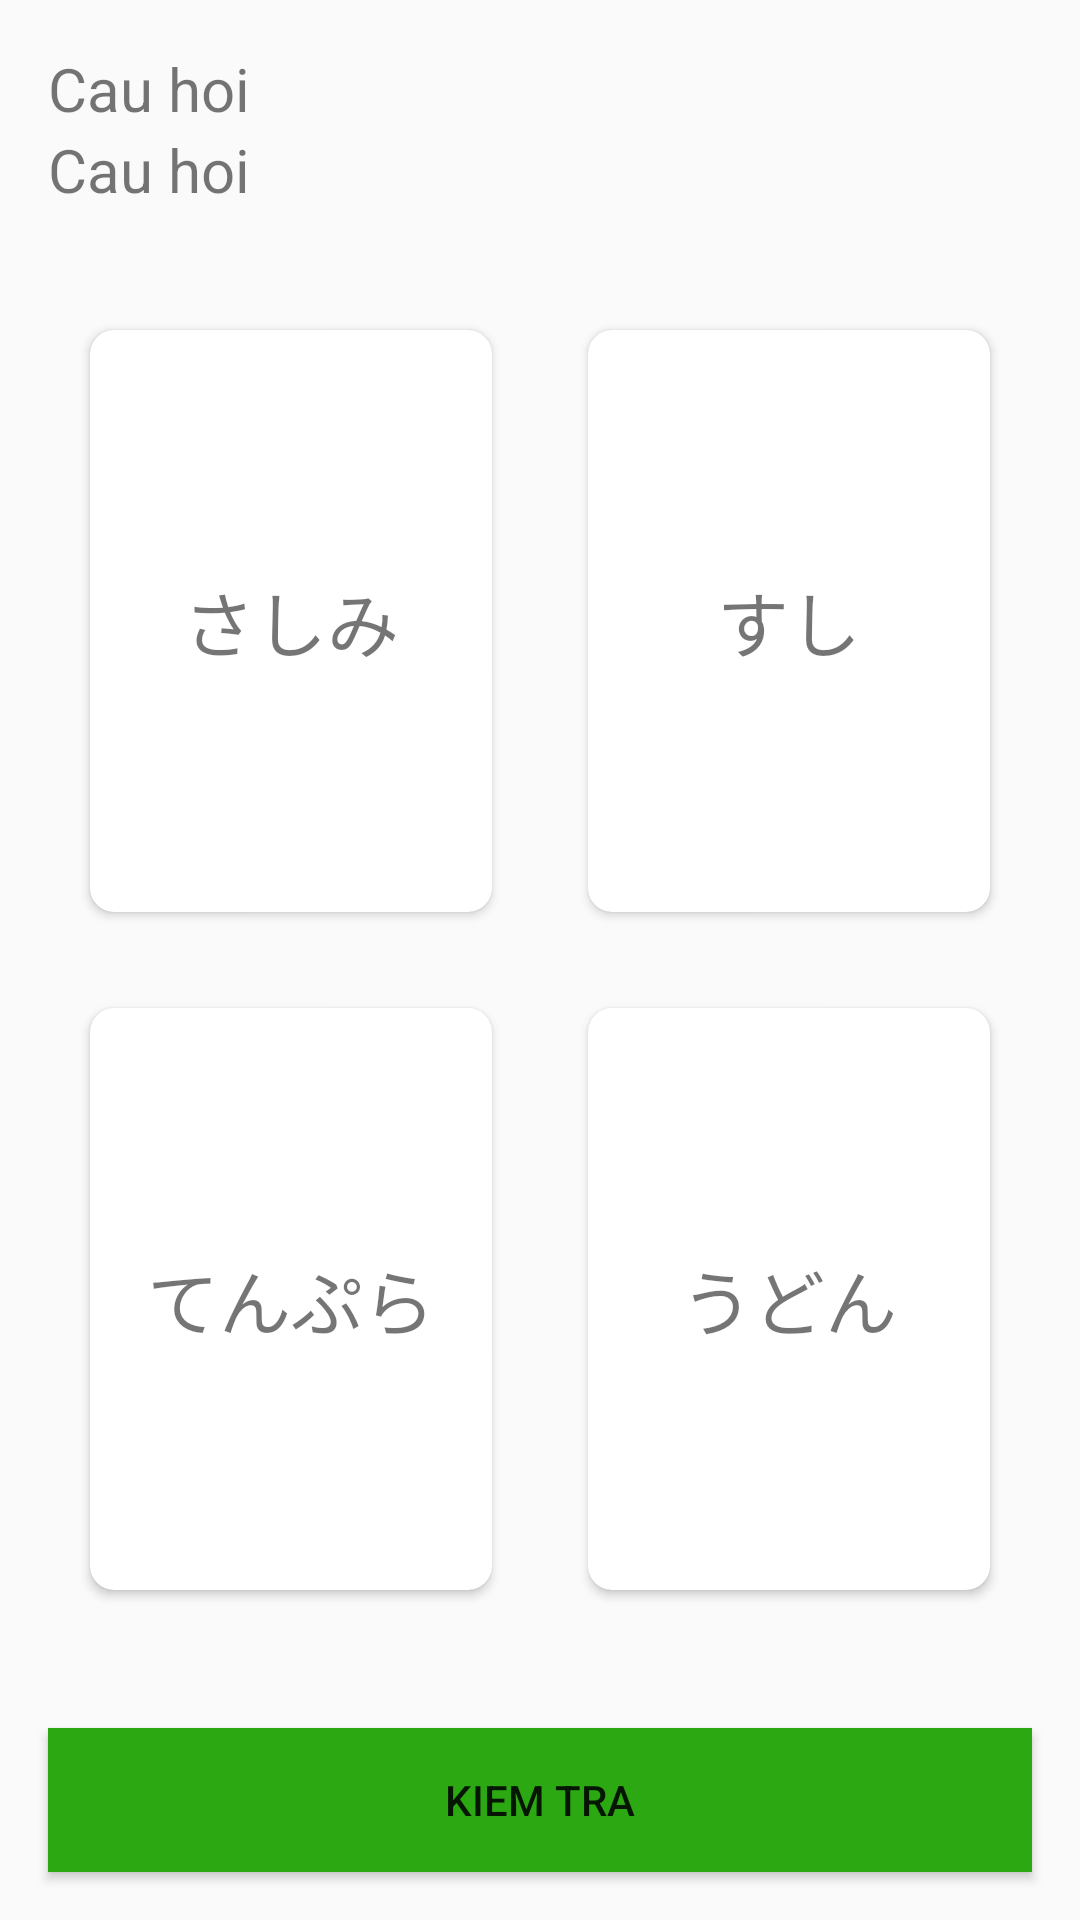

Here is an Android app screen rendered from its layout file. Give the layout XML and the strings, colors and styles it references.
<!-- AndroidManifest.xml: application theme Theme.Design.Light -->
<!-- res/layout/fragment_home_learn_op3.xml -->
<?xml version="1.0" encoding="utf-8"?>
<RelativeLayout xmlns:android="http://schemas.android.com/apk/res/android"
    xmlns:app="http://schemas.android.com/apk/res-auto"
    xmlns:tools="http://schemas.android.com/tools"
    android:layout_width="match_parent"
    android:layout_height="match_parent"
    tools:context=".Home">

    <LinearLayout
        android:orientation="vertical"
        android:layout_width="match_parent"
        android:weightSum="5"
        android:layout_height="match_parent">

        <LinearLayout
            android:layout_width="match_parent"
            android:layout_height="80dp"
            android:orientation="vertical">
            <TextView
                android:layout_width="wrap_content"
                android:layout_height="wrap_content"
                android:layout_marginTop="16dp"
                android:layout_marginLeft="16dp"
                android:textSize="20dp"
                android:text="Cau hoi"></TextView>
            <TextView
                android:layout_width="wrap_content"
                android:layout_height="wrap_content"
                android:textSize="20dp"
                android:layout_marginLeft="16dp"
                android:text="Cau hoi"></TextView>

        </LinearLayout>

        <GridLayout
            android:id="@+id/home_grid"
            android:layout_width="match_parent"
            android:layout_height="0dp"
            android:layout_weight="5"
            android:alignmentMode="alignMargins"
            android:columnCount="2"
            android:padding="14dp"
            android:rowCount="4">

            <androidx.cardview.widget.CardView
                android:layout_width="0dp"
                android:layout_height="0dp"
                android:layout_rowWeight="1"
                android:layout_columnWeight="1"
                android:layout_marginTop="16dp"
                android:layout_marginLeft="16dp"
                android:layout_marginRight="16dp"
                android:layout_marginBottom="16dp"
                android:elevation="8dp"
                app:cardCornerRadius="8dp"
                >

                <LinearLayout
                    android:layout_width="wrap_content"
                    android:layout_height="wrap_content"
                    android:layout_gravity="center"
                    android:orientation="vertical">

                    <ImageView
                        android:layout_width="wrap_content"
                        android:layout_height="wrap_content"
                        android:layout_gravity="center_horizontal"
                        android:src="@drawable/ic_home"
                        ></ImageView>

                    <TextView
                        android:layout_width="wrap_content"
                        android:layout_height="wrap_content"
                        android:gravity="center_horizontal"
                        android:text="さしみ"
                        android:textAlignment="center"
                        android:textSize="24dp">

                    </TextView>

                </LinearLayout>
            </androidx.cardview.widget.CardView>
            <androidx.cardview.widget.CardView
                android:layout_width="0dp"
                android:layout_height="0dp"
                android:layout_rowWeight="1"
                android:layout_columnWeight="1"
                android:layout_marginTop="16dp"
                android:layout_marginLeft="16dp"
                android:layout_marginRight="16dp"
                android:layout_marginBottom="16dp"
                android:elevation="8dp"
                app:cardCornerRadius="8dp">

                <LinearLayout
                    android:layout_width="wrap_content"
                    android:layout_height="wrap_content"
                    android:layout_gravity="center"
                    android:orientation="vertical">

                    <ImageView
                        android:layout_width="wrap_content"
                        android:layout_height="wrap_content"
                        android:layout_gravity="center_horizontal"
                        android:src="@drawable/ic_home"></ImageView>

                    <TextView
                        android:layout_width="wrap_content"
                        android:layout_height="wrap_content"
                        android:gravity="center_horizontal"
                        android:text="すし"
                        android:textAlignment="center"
                        android:textSize="24dp">

                    </TextView>

                </LinearLayout>
            </androidx.cardview.widget.CardView>
            <androidx.cardview.widget.CardView
                android:layout_width="0dp"
                android:layout_height="0dp"
                android:layout_rowWeight="1"
                android:layout_columnWeight="1"
                android:layout_marginTop="16dp"
                android:layout_marginLeft="16dp"
                android:layout_marginRight="16dp"
                android:layout_marginBottom="16dp"
                android:elevation="8dp"
                app:cardCornerRadius="8dp">

                <LinearLayout
                    android:layout_width="wrap_content"
                    android:layout_height="wrap_content"
                    android:layout_gravity="center"
                    android:orientation="vertical">

                    <ImageView
                        android:layout_width="wrap_content"
                        android:layout_height="wrap_content"
                        android:layout_gravity="center_horizontal"
                        android:src="@drawable/ic_home"></ImageView>

                    <TextView
                        android:layout_width="wrap_content"
                        android:layout_height="wrap_content"
                        android:gravity="center_horizontal"
                        android:text="てんぷら"
                        android:textAlignment="center"
                        android:textSize="24dp">

                    </TextView>

                </LinearLayout>
            </androidx.cardview.widget.CardView>
            <androidx.cardview.widget.CardView
                android:layout_width="0dp"
                android:layout_height="0dp"
                android:layout_rowWeight="1"
                android:layout_columnWeight="1"
                android:layout_marginTop="16dp"
                android:layout_marginLeft="16dp"
                android:layout_marginRight="16dp"
                android:layout_marginBottom="16dp"
                android:elevation="8dp"
                app:cardCornerRadius="8dp">

                <LinearLayout
                    android:layout_width="wrap_content"
                    android:layout_height="wrap_content"
                    android:layout_gravity="center"
                    android:orientation="vertical">

                    <ImageView
                        android:layout_width="wrap_content"
                        android:layout_height="wrap_content"
                        android:layout_gravity="center_horizontal"
                        android:src="@drawable/ic_home"></ImageView>

                    <TextView
                        android:layout_width="wrap_content"
                        android:layout_height="wrap_content"
                        android:gravity="center_horizontal"
                        android:text="うどん"
                        android:textAlignment="center"
                        android:textSize="24dp">

                    </TextView>

                </LinearLayout>
            </androidx.cardview.widget.CardView>
        </GridLayout>

        <LinearLayout
            android:orientation="vertical"
            android:layout_width="match_parent"
            android:layout_height="wrap_content"
            android:layout_weight="1">
            <Button
                android:layout_margin="16dp"
                android:layout_width="match_parent"
                android:layout_height="wrap_content"
                android:background="#2BA812"
                android:text="KIEM TRA">

            </Button>

        </LinearLayout>
    </LinearLayout>




</RelativeLayout>
<!-- resources referenced by this layout -->
<resources>

</resources>
